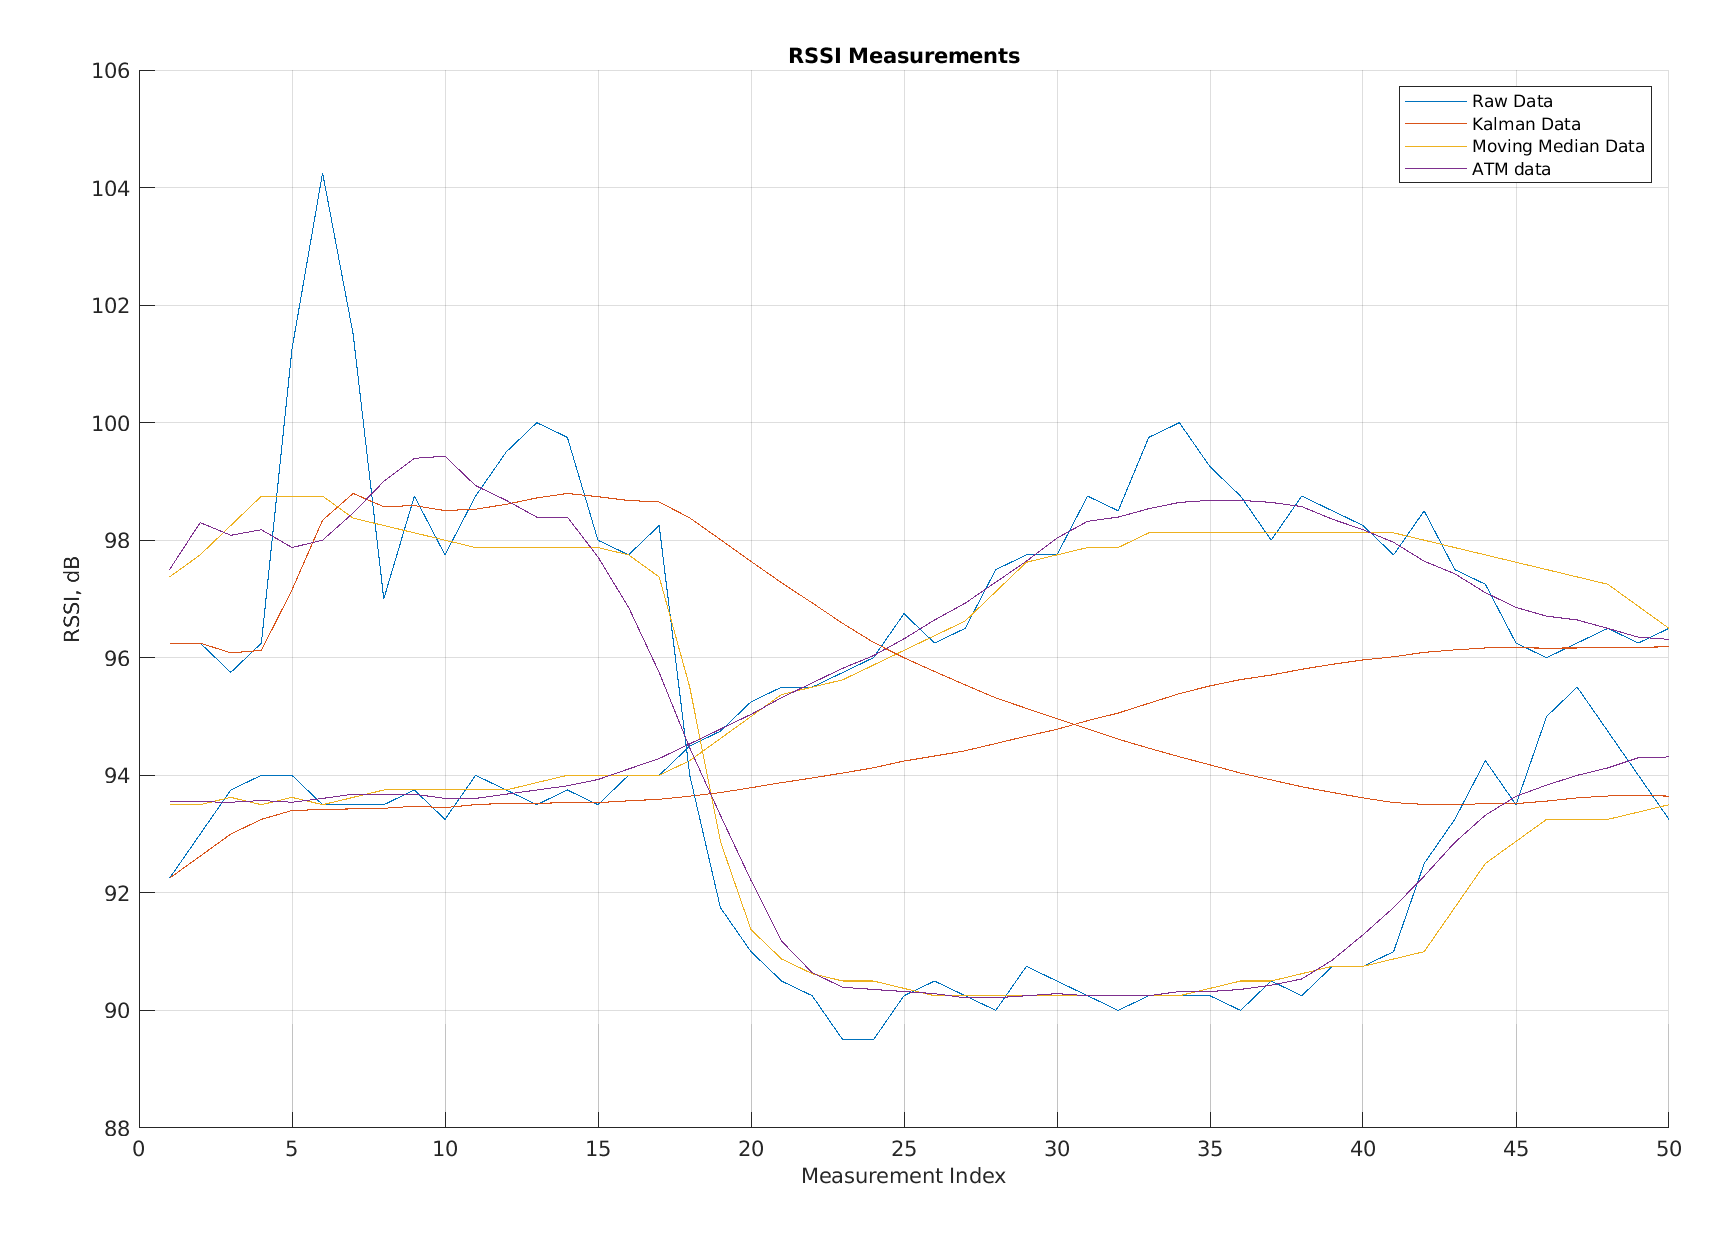

Data behind this chart, as committed beside it:
Raw Data, Kalman Data, Moving Average Data, app.FilteredATM
96.25, 96.25, 97.38, 97.5
96.25, 96.25, 97.75, 98.3
95.75, 96.08, 98.25, 98.08
96.25, 96.12, 98.75, 98.18
101.2, 97.15, 98.75, 97.88
104.2, 98.34, 98.75, 98
101.5, 98.8, 98.38, 98.46
97, 98.57, 98.25, 99
98.75, 98.59, 98.12, 99.39
97.75, 98.5, 98, 99.43
98.75, 98.53, 97.88, 98.93
99.5, 98.61, 97.88, 98.68
100, 98.72, 97.88, 98.39
99.75, 98.8, 97.88, 98.39
98, 98.74, 97.88, 97.71
97.75, 98.68, 97.75, 96.86
98.25, 98.65, 97.38, 95.75
94, 98.38, 95.5, 94.46
91.75, 98.01, 92.88, 93.32
91, 97.64, 91.38, 92.21
90.5, 97.28, 90.88, 91.18
90.25, 96.93, 90.62, 90.64
89.5, 96.58, 90.5, 90.39
89.5, 96.26, 90.5, 90.36
90.25, 96, 90.38, 90.32
90.5, 95.77, 90.25, 90.29
90.25, 95.54, 90.25, 90.21
90, 95.32, 90.25, 90.21
90.75, 95.14, 90.25, 90.25
90.5, 94.96, 90.25, 90.29
90.25, 94.79, 90.25, 90.25
90, 94.62, 90.25, 90.25
90.25, 94.46, 90.25, 90.25
90.25, 94.32, 90.25, 90.32
90.25, 94.18, 90.38, 90.32
90, 94.04, 90.5, 90.36
90.5, 93.92, 90.5, 90.43
90.25, 93.8, 90.62, 90.54
90.75, 93.71, 90.75, 90.86
90.75, 93.62, 90.75, 91.29
91, 93.54, 90.88, 91.75
92.5, 93.5, 91, 92.29
93.25, 93.5, 91.75, 92.86
94.25, 93.52, 92.5, 93.32
93.5, 93.52, 92.88, 93.64
95, 93.56, 93.25, 93.83
95.5, 93.62, 93.25, 94
94.75, 93.65, 93.25, 94.12
94, 93.66, 93.38, 94.3
93.25, 93.65, 93.5, 94.31
